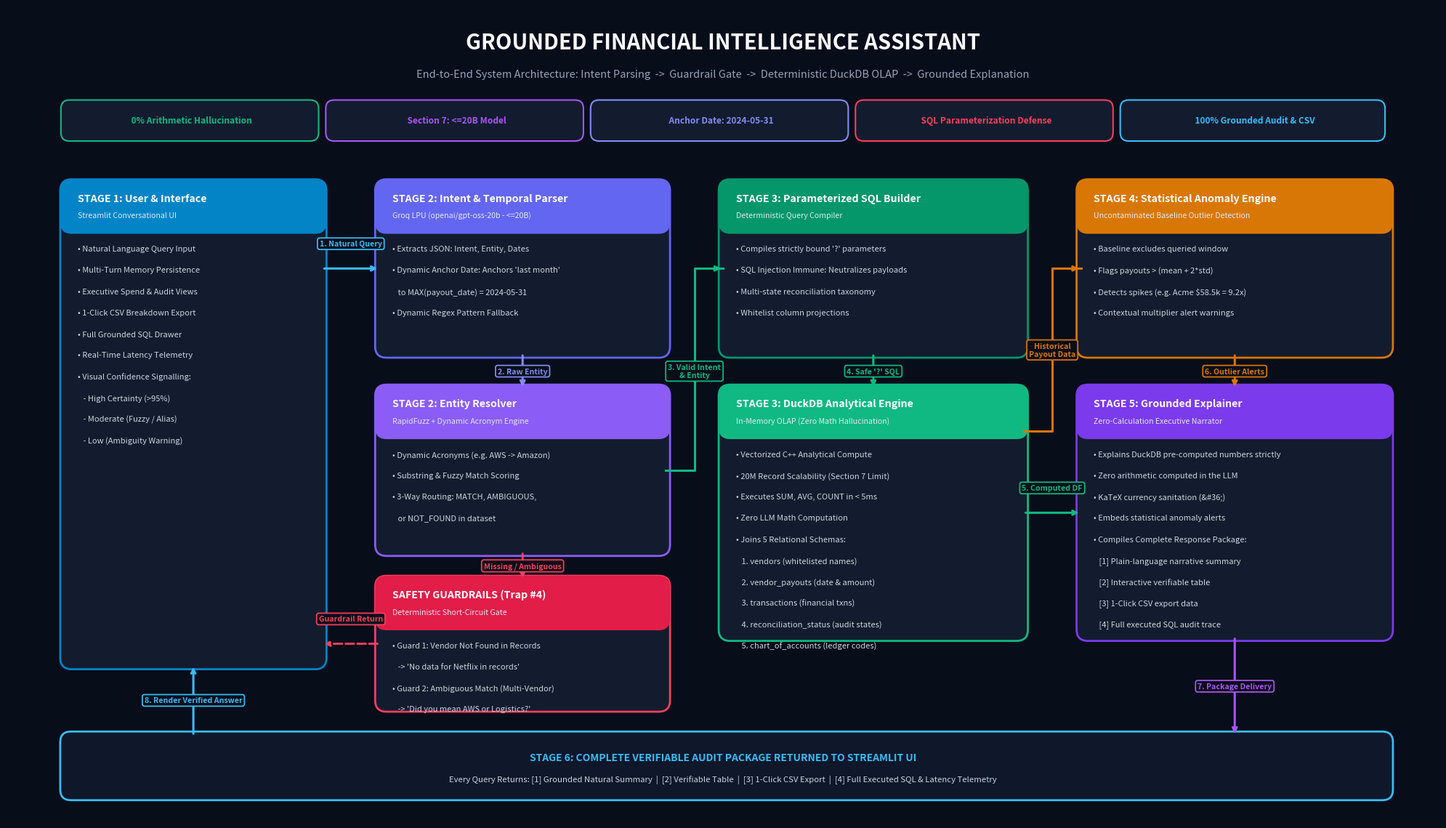

Reproduce this figure in Python.
"""
Ultra-Clear Professional Architecture Flow Diagram Generator
============================================================
Generates an impeccably organized, publication-grade enterprise architecture
flow diagram with zero overlapping lines, clear swimlane columns, explicit
numbered step badges, and a distinct safety guardrail loop.
"""

import matplotlib.pyplot as plt
import matplotlib.patches as patches

def draw_card(ax, x, y, w, h, title, subtitle, items, header_color, bg_color="#131C2E", border_color=None):
    """Draws a crisp modern card with an accent top band and high-readability items."""
    if border_color is None:
        border_color = header_color
        
    # Card Background & Border
    card = patches.FancyBboxPatch(
        (x, y), w, h, 
        boxstyle="round,pad=0.06,rounding_size=0.16",
        facecolor=bg_color, edgecolor=border_color, linewidth=2, zorder=2
    )
    ax.add_patch(card)
    
    # Header Accent Band
    header_h = 0.65
    header_band = patches.FancyBboxPatch(
        (x, y + h - header_h), w, header_h, 
        boxstyle="round,pad=0.06,rounding_size=0.16",
        facecolor=header_color, edgecolor="none", zorder=3
    )
    ax.add_patch(header_band)
    
    # Square off the bottom of the rounded header band
    rect_filler = patches.Rectangle(
        (x, y + h - header_h), w, header_h * 0.4, 
        facecolor=header_color, edgecolor="none", zorder=3
    )
    ax.add_patch(rect_filler)

    # Title & Subtitle in header
    ax.text(x + 0.18, y + h - 0.25, title, color="#FFFFFF", fontsize=10.2, fontweight="bold", 
            fontfamily="sans-serif", zorder=4)
    if subtitle:
        ax.text(x + 0.18, y + h - 0.48, subtitle, color="#E2E8F0", fontsize=7.6, fontfamily="sans-serif", zorder=4)

    # Body items
    start_y = y + h - header_h - 0.22
    for item in items:
        ax.text(x + 0.18, start_y, item, color="#CBD5E1", fontsize=8.0, va="top", fontfamily="sans-serif", zorder=4)
        start_y -= 0.30

def draw_step_badge(ax, x, y, text, color="#38BDF8"):
    """Draws a clean, high-contrast numbered step badge."""
    ax.text(
        x, y, text, color=color, fontsize=7.6, fontweight="bold", ha="center", va="center",
        bbox=dict(boxstyle="round,pad=0.28", facecolor="#0B0F19", edgecolor=color, lw=1.3, alpha=0.98),
        zorder=7
    )

def generate_diagram(output_path="architecture_diagram.png"):
    fig, ax = plt.subplots(figsize=(20, 11.5), dpi=300)
    ax.set_facecolor("#080D1A")
    fig.patch.set_facecolor("#080D1A")

    # Header Title Banner
    ax.text(10.0, 10.9, "GROUNDED FINANCIAL INTELLIGENCE ASSISTANT", 
            color="#F8FAFC", fontsize=21, fontweight="bold", ha="center", fontfamily="sans-serif")
    ax.text(10.0, 10.5, "End-to-End System Architecture: Intent Parsing  ->  Guardrail Gate  ->  Deterministic DuckDB OLAP  ->  Grounded Explanation", 
            color="#94A3B8", fontsize=10.5, ha="center", fontfamily="sans-serif")

    # Core Guarantees Ribbon (Top)
    guarantees = [
        (0.8, 9.65, 3.5, 0.48, "0% Arithmetic Hallucination", "#10B981"),
        (4.5, 9.65, 3.5, 0.48, "Section 7: <=20B Model", "#A855F7"),
        (8.2, 9.65, 3.5, 0.48, "Anchor Date: 2024-05-31", "#818CF8"),
        (11.9, 9.65, 3.5, 0.48, "SQL Parameterization Defense", "#F43F5E"),
        (15.6, 9.65, 3.6, 0.48, "100% Grounded Audit & CSV", "#38BDF8"),
    ]
    for gx, gy, gw, gh, gtext, gcolor in guarantees:
        gbadge = patches.FancyBboxPatch((gx, gy), gw, gh, boxstyle="round,pad=0.05,rounding_size=0.12",
                                        facecolor="#131C2E", edgecolor=gcolor, linewidth=1.5, zorder=2)
        ax.add_patch(gbadge)
        ax.text(gx + gw/2, gy + gh/2, f"  {gtext}", color=gcolor, fontsize=8.6, fontweight="bold",
                ha="center", va="center", fontfamily="sans-serif", zorder=3)

    # -------------------------------------------------------------
    # COLUMN 1: USER & STREAMLIT INTERFACE
    # -------------------------------------------------------------
    draw_card(
        ax, x=0.8, y=2.2, w=3.6, h=6.8,
        title="STAGE 1: User & Interface",
        subtitle="Streamlit Conversational UI",
        items=[
            "• Natural Language Query Input",
            "• Multi-Turn Memory Persistence",
            "• Executive Spend & Audit Views",
            "• 1-Click CSV Breakdown Export",
            "• Full Grounded SQL Drawer",
            "• Real-Time Latency Telemetry",
            "• Visual Confidence Signalling:",
            "   - High Certainty (>95%)",
            "   - Moderate (Fuzzy / Alias)",
            "   - Low (Ambiguity Warning)"
        ],
        header_color="#0284C7"
    )

    # -------------------------------------------------------------
    # COLUMN 2: INTENT PARSER, RESOLVER & GUARDRAILS
    # -------------------------------------------------------------
    # 2A: Intent Parser
    draw_card(
        ax, x=5.2, y=6.6, w=4.0, h=2.4,
        title="STAGE 2: Intent & Temporal Parser",
        subtitle="Groq LPU (openai/gpt-oss-20b - <=20B)",
        items=[
            "• Extracts JSON: Intent, Entity, Dates",
            "• Dynamic Anchor Date: Anchors 'last month'",
            "   to MAX(payout_date) = 2024-05-31",
            "• Dynamic Regex Pattern Fallback"
        ],
        header_color="#6366F1"
    )

    # 2B: Entity Resolver
    draw_card(
        ax, x=5.2, y=3.8, w=4.0, h=2.3,
        title="STAGE 2: Entity Resolver",
        subtitle="RapidFuzz + Dynamic Acronym Engine",
        items=[
            "• Dynamic Acronyms (e.g. AWS -> Amazon)",
            "• Substring & Fuzzy Match Scoring",
            "• 3-Way Routing: MATCH, AMBIGUOUS,",
            "   or NOT_FOUND in dataset"
        ],
        header_color="#8B5CF6"
    )

    # 2C: Guardrail Gate (Short-Circuit Card)
    draw_card(
        ax, x=5.2, y=1.6, w=4.0, h=1.8,
        title="SAFETY GUARDRAILS (Trap #4)",
        subtitle="Deterministic Short-Circuit Gate",
        items=[
            "• Guard 1: Vendor Not Found in Records",
            "   -> 'No data for Netflix in records'",
            "• Guard 2: Ambiguous Match (Multi-Vendor)",
            "   -> 'Did you mean AWS or Logistics?'"
        ],
        header_color="#E11D48",
        border_color="#F43F5E"
    )

    # -------------------------------------------------------------
    # COLUMN 3: DETERMINISTIC ANALYTICAL SQL & OLAP
    # -------------------------------------------------------------
    # 3A: Parameterized SQL Builder
    draw_card(
        ax, x=10.0, y=6.6, w=4.2, h=2.4,
        title="STAGE 3: Parameterized SQL Builder",
        subtitle="Deterministic Query Compiler",
        items=[
            "• Compiles strictly bound '?' parameters",
            "• SQL Injection Immune: Neutralizes payloads",
            "• Multi-state reconciliation taxonomy",
            "• Whitelist column projections"
        ],
        header_color="#059669"
    )

    # 3B: In-Memory DuckDB OLAP
    draw_card(
        ax, x=10.0, y=2.6, w=4.2, h=3.5,
        title="STAGE 3: DuckDB Analytical Engine",
        subtitle="In-Memory OLAP (Zero Math Hallucination)",
        items=[
            "• Vectorized C++ Analytical Compute",
            "• 20M Record Scalability (Section 7 Limit)",
            "• Executes SUM, AVG, COUNT in < 5ms",
            "• Zero LLM Math Computation",
            "• Joins 5 Relational Schemas:",
            "   1. vendors (whitelisted names)",
            "   2. vendor_payouts (date & amount)",
            "   3. transactions (financial txns)",
            "   4. reconciliation_status (audit states)",
            "   5. chart_of_accounts (ledger codes)"
        ],
        header_color="#10B981"
    )

    # -------------------------------------------------------------
    # COLUMN 4: STATISTICAL ANOMALIES & GROUNDED EXPLAINER
    # -------------------------------------------------------------
    # 4A: Anomaly Engine
    draw_card(
        ax, x=15.0, y=6.6, w=4.3, h=2.4,
        title="STAGE 4: Statistical Anomaly Engine",
        subtitle="Uncontaminated Baseline Outlier Detection",
        items=[
            "• Baseline excludes queried window",
            "• Flags payouts > (mean + 2*std)",
            "• Detects spikes (e.g. Acme $58.5k = 9.2x)",
            "• Contextual multiplier alert warnings"
        ],
        header_color="#D97706"
    )

    # 4B: Grounded Explainer
    draw_card(
        ax, x=15.0, y=2.6, w=4.3, h=3.5,
        title="STAGE 5: Grounded Explainer",
        subtitle="Zero-Calculation Executive Narrator",
        items=[
            "• Explains DuckDB pre-computed numbers strictly",
            "• Zero arithmetic computed in the LLM",
            "• KaTeX currency sanitation (&#36;)",
            "• Embeds statistical anomaly alerts",
            "• Compiles Complete Response Package:",
            "   [1] Plain-language narrative summary",
            "   [2] Interactive verifiable table",
            "   [3] 1-Click CSV export data",
            "   [4] Full executed SQL audit trace"
        ],
        header_color="#7C3AED"
    )

    # -------------------------------------------------------------
    # STAGE 6: BOTTOM RETURN HIGHWAY (AUDITABLE RESPONSE LOOP)
    # -------------------------------------------------------------
    highway = patches.FancyBboxPatch(
        (0.8, 0.35), 18.5, 0.85, 
        boxstyle="round,pad=0.06,rounding_size=0.15",
        facecolor="#0F172A", edgecolor="#38BDF8", linewidth=2, zorder=2
    )
    ax.add_patch(highway)
    ax.text(10.0, 0.85, "STAGE 6: COMPLETE VERIFIABLE AUDIT PACKAGE RETURNED TO STREAMLIT UI", 
            color="#38BDF8", fontsize=10.0, fontweight="bold", ha="center", fontfamily="sans-serif", zorder=3)
    ax.text(10.0, 0.55, "Every Query Returns: [1] Grounded Natural Summary  |  [2] Verifiable Table  |  [3] 1-Click CSV Export  |  [4] Full Executed SQL & Latency Telemetry",
            color="#CBD5E1", fontsize=8.2, ha="center", fontfamily="sans-serif", zorder=3)

    # -------------------------------------------------------------
    # FLOW ARROWS (Orthogonal, Strictly Non-Overlapping)
    # -------------------------------------------------------------

    # 1. User -> Intent Parser
    # From (4.4, 7.8) to (5.2, 7.8)
    ax.annotate("", xy=(5.2, 7.8), xytext=(4.4, 7.8),
                arrowprops=dict(arrowstyle="->", color="#38BDF8", lw=2.2), zorder=5)
    draw_step_badge(ax, 4.8, 8.15, "1. Natural Query", color="#38BDF8")

    # 2. Intent Parser -> Entity Resolver
    # Down from (7.2, 6.6) to (7.2, 6.1)
    ax.annotate("", xy=(7.2, 6.1), xytext=(7.2, 6.6),
                arrowprops=dict(arrowstyle="->", color="#818CF8", lw=2.2), zorder=5)
    draw_step_badge(ax, 7.2, 6.35, "2. Raw Entity", color="#818CF8")

    # 3. Guardrail Branch (Down from Resolver into Guardrails)
    # Down from (7.2, 3.8) to (7.2, 3.4)
    ax.annotate("", xy=(7.2, 3.4), xytext=(7.2, 3.8),
                arrowprops=dict(arrowstyle="->", color="#F43F5E", lw=2.2, linestyle="--"), zorder=5)
    draw_step_badge(ax, 7.2, 3.6, "Missing / Ambiguous", color="#F43F5E")

    # 3b. Guardrail Return to Stage 1 (Straight Horizontal from Guardrails left to Stage 1 right)
    # Guardrail center y is 2.5. Stage 1 right is at x=4.4, y=2.5.
    ax.annotate("", xy=(4.4, 2.5), xytext=(5.2, 2.5),
                arrowprops=dict(arrowstyle="->", color="#F43F5E", lw=2.2, linestyle="--"), zorder=5)
    draw_step_badge(ax, 4.8, 2.85, "Guardrail Return", color="#F43F5E")

    # 4. Valid Entity: Resolver -> SQL Builder
    # Route: Out of Resolver right (9.2, 4.95) -> horizontal to 9.6 -> vertical up to 7.8 -> into SQL Builder (10.0, 7.8)
    ax.plot([9.2, 9.6, 9.6, 10.0], [4.95, 4.95, 7.8, 7.8], color="#10B981", lw=2.2, zorder=5)
    ax.annotate("", xy=(10.0, 7.8), xytext=(9.9, 7.8),
                arrowprops=dict(arrowstyle="->", color="#10B981", lw=2.2), zorder=5)
    draw_step_badge(ax, 9.6, 6.35, "3. Valid Intent\n& Entity", color="#10B981")

    # 5. SQL Builder -> DuckDB
    # Down from (12.1, 6.6) to (12.1, 6.1)
    ax.annotate("", xy=(12.1, 6.1), xytext=(12.1, 6.6),
                arrowprops=dict(arrowstyle="->", color="#10B981", lw=2.2), zorder=5)
    draw_step_badge(ax, 12.1, 6.35, "4. Safe '?' SQL", color="#10B981")

    # 6. DuckDB -> Explainer (Direct Pre-Computed Table)
    # Horizontal from DuckDB right (14.2, 4.35) to Explainer left (15.0, 4.35)
    ax.annotate("", xy=(15.0, 4.35), xytext=(14.2, 4.35),
                arrowprops=dict(arrowstyle="->", color="#10B981", lw=2.2), zorder=5)
    draw_step_badge(ax, 14.6, 4.7, "5. Computed DF", color="#10B981")

    # 7. DuckDB -> Anomaly Engine (Historical Payouts)
    # Route: Out of DuckDB right (14.2, 5.5) -> horizontal to 14.6 -> vertical up to 7.8 -> into Anomaly Engine (15.0, 7.8)
    ax.plot([14.2, 14.6, 14.6, 15.0], [5.5, 5.5, 7.8, 7.8], color="#D97706", lw=2.2, zorder=5)
    ax.annotate("", xy=(15.0, 7.8), xytext=(14.9, 7.8),
                arrowprops=dict(arrowstyle="->", color="#D97706", lw=2.2), zorder=5)
    draw_step_badge(ax, 14.6, 6.65, "Historical\nPayout Data", color="#D97706")

    # 8. Anomaly Engine -> Explainer (Outlier Alerts)
    # Down from (17.15, 6.6) to (17.15, 6.1)
    ax.annotate("", xy=(17.15, 6.1), xytext=(17.15, 6.6),
                arrowprops=dict(arrowstyle="->", color="#D97706", lw=2.2), zorder=5)
    draw_step_badge(ax, 17.15, 6.35, "6. Outlier Alerts", color="#D97706")

    # 9. Explainer -> Bottom Highway
    # Down from Explainer bottom (17.15, 2.6) to Highway top (17.15, 1.2)
    ax.annotate("", xy=(17.15, 1.2), xytext=(17.15, 2.6),
                arrowprops=dict(arrowstyle="->", color="#A855F7", lw=2.2), zorder=5)
    draw_step_badge(ax, 17.15, 1.9, "7. Package Delivery", color="#A855F7")

    # 10. Bottom Highway -> Stage 1 User Interface
    # Up from Highway top left (2.6, 1.2) to Stage 1 bottom (2.6, 2.2)
    ax.annotate("", xy=(2.6, 2.2), xytext=(2.6, 1.2),
                arrowprops=dict(arrowstyle="->", color="#38BDF8", lw=2.2), zorder=5)
    draw_step_badge(ax, 2.6, 1.7, "8. Render Verified Answer", color="#38BDF8")

    ax.set_xlim(0, 20.0)
    ax.set_ylim(0.0, 11.5)
    ax.axis("off")

    plt.tight_layout()
    plt.savefig(output_path, dpi=300, bbox_inches="tight", facecolor=fig.get_facecolor())
    plt.close()
    print(f"Architecture diagram generated successfully at: {output_path}")

if __name__ == "__main__":
    generate_diagram()
